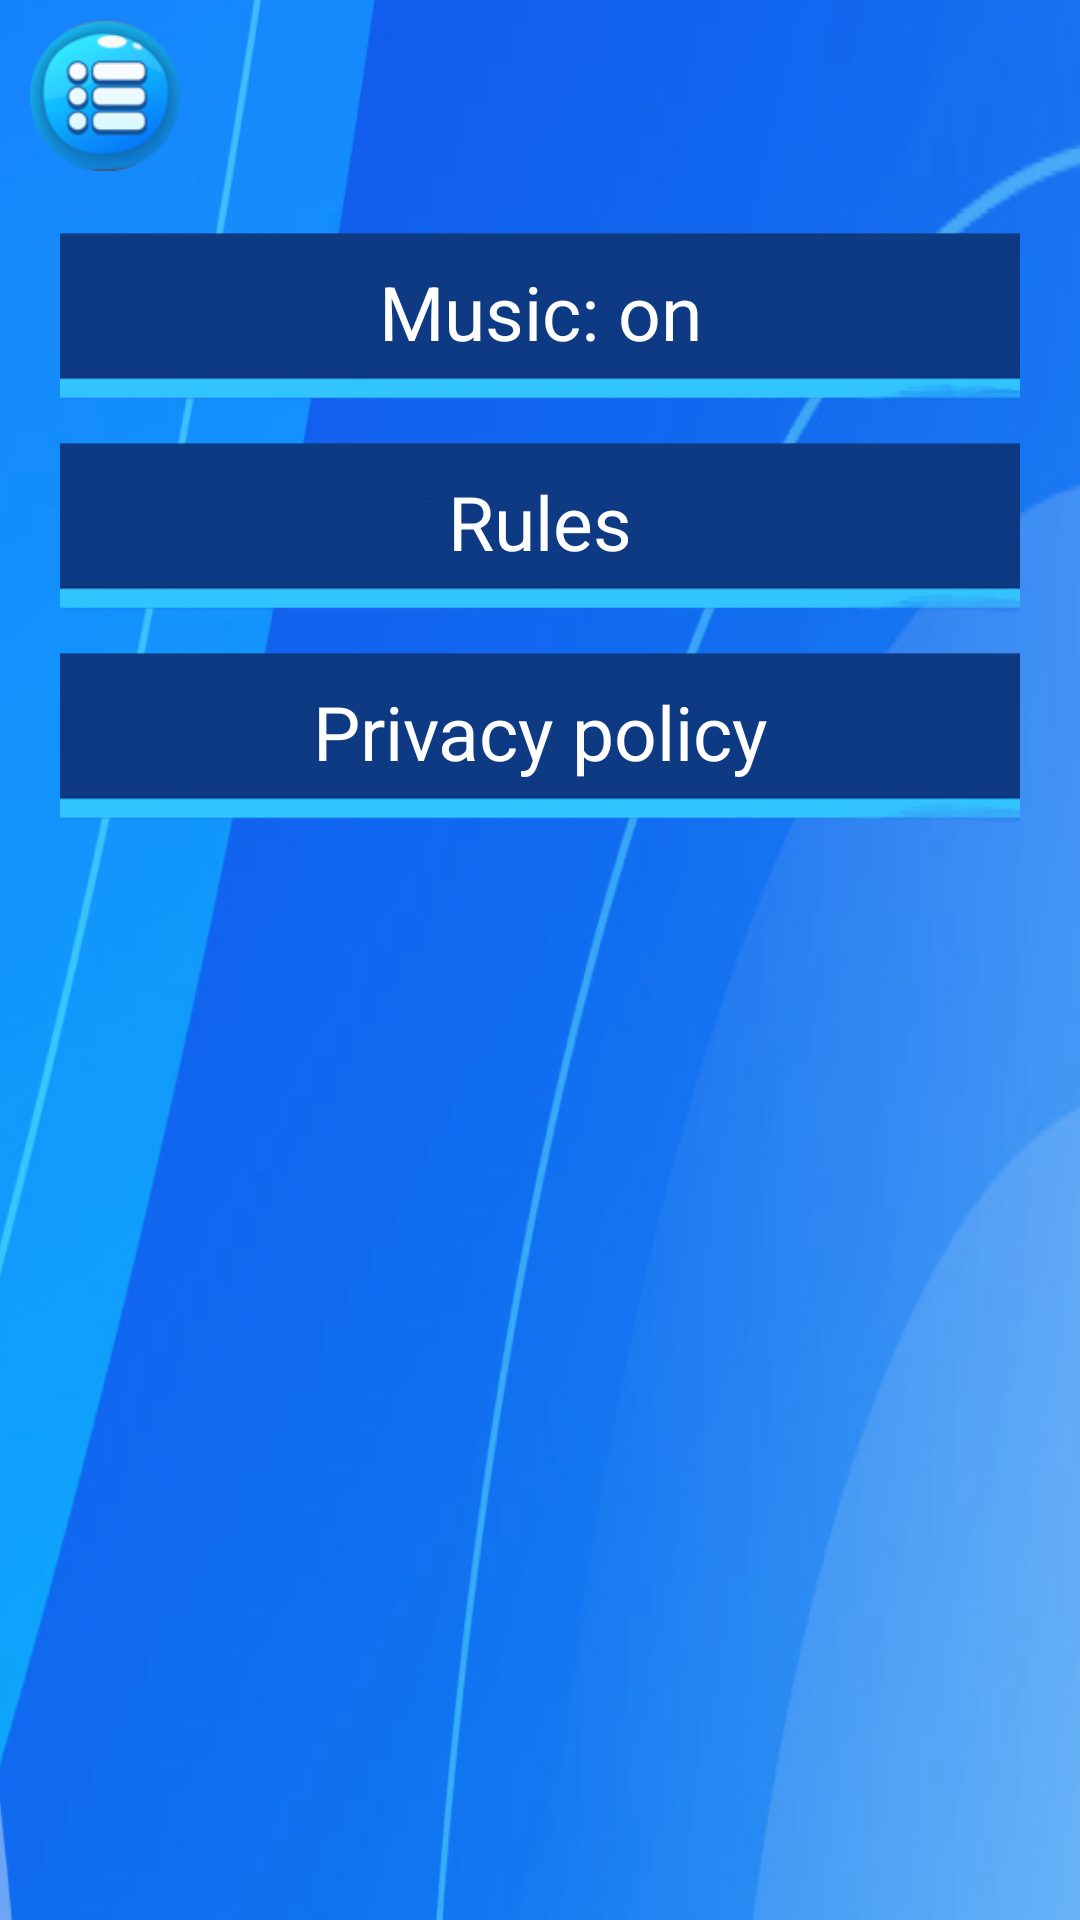

Layout XML and referenced resources for this Android screen:
<!-- AndroidManifest.xml: application theme Theme.FootBallGame -->
<!-- res/layout/fragment_settings.xml -->
<?xml version="1.0" encoding="utf-8"?>
<androidx.constraintlayout.widget.ConstraintLayout xmlns:android="http://schemas.android.com/apk/res/android"
    xmlns:app="http://schemas.android.com/apk/res-auto"
    xmlns:tools="http://schemas.android.com/tools"
    android:layout_width="match_parent"
    android:layout_height="match_parent"
    android:background="@drawable/background"
    tools:context=".windows.menu.MenuFragment">


    <androidx.constraintlayout.widget.ConstraintLayout
        android:id="@+id/toolbar"
        android:layout_width="match_parent"
        android:layout_height="?attr/actionBarSize"
        app:layout_constraintEnd_toEndOf="parent"
        app:layout_constraintStart_toStartOf="parent"
        app:layout_constraintTop_toTopOf="parent">

        <ImageView
            android:id="@+id/backStack"
            android:layout_marginStart="10dp"
            android:layout_width="50dp"
            android:layout_height="match_parent"
            app:layout_constraintBottom_toBottomOf="parent"
            app:layout_constraintStart_toStartOf="parent"
            app:layout_constraintTop_toTopOf="parent"
            android:src="@drawable/menu"/>

    </androidx.constraintlayout.widget.ConstraintLayout>

    <LinearLayout
        android:paddingHorizontal="20dp"
        android:layout_width="match_parent"
        android:layout_height="0dp"
        android:gravity="center_horizontal"
        android:orientation="vertical"
        android:layout_marginTop="10dp"
        app:layout_constraintBottom_toBottomOf="parent"
        app:layout_constraintEnd_toEndOf="parent"
        app:layout_constraintStart_toStartOf="parent"
        app:layout_constraintTop_toBottomOf="@+id/toolbar">

        <TextView
            android:id="@+id/nextMusic"
            android:layout_width="400dp"
            android:layout_height="60dp"
            android:background="@drawable/button_fon"
            android:gravity="center"
            android:text="Music: on"
            android:textColor="@color/white"
            android:textSize="25sp" />

        <TextView
            android:id="@+id/next_rules"
            android:layout_width="400dp"
            android:layout_height="60dp"
            android:layout_marginTop="10dp"
            android:background="@drawable/button_fon"
            android:gravity="center"
            android:text="Rules"
            android:textColor="@color/white"
            android:textSize="25sp" />

        <TextView
            android:id="@+id/next_privacy"
            android:layout_width="400dp"
            android:layout_height="60dp"
            android:layout_marginTop="10dp"
            android:background="@drawable/button_fon"
            android:gravity="center"
            android:text="Privacy policy"
            android:textColor="@color/white"
            android:textSize="25sp" />
    </LinearLayout>


</androidx.constraintlayout.widget.ConstraintLayout>
<!-- resources referenced by this layout -->
<resources>
  <color name="white">#FFFFFFFF</color>
  <!-- drawable background: png bitmap (drawable, 250096 bytes) -->
  <!-- drawable button_fon: png bitmap (drawable, 18856 bytes) -->
  <!-- drawable menu: png bitmap (drawable, 11201 bytes) -->
  <style name="Theme.FootBallGame" parent="Base.Theme.FootBallGame" />
  <style name="Base.Theme.FootBallGame" parent="Theme.Material3.DayNight.NoActionBar">
          
          
          <item name="windowActionBar">false</item>
          <item name="windowNoTitle">true</item>
  
          
          <item name="android:statusBarColor">@color/black</item>
      </style>
  <color name="black">#FF000000</color>
</resources>
